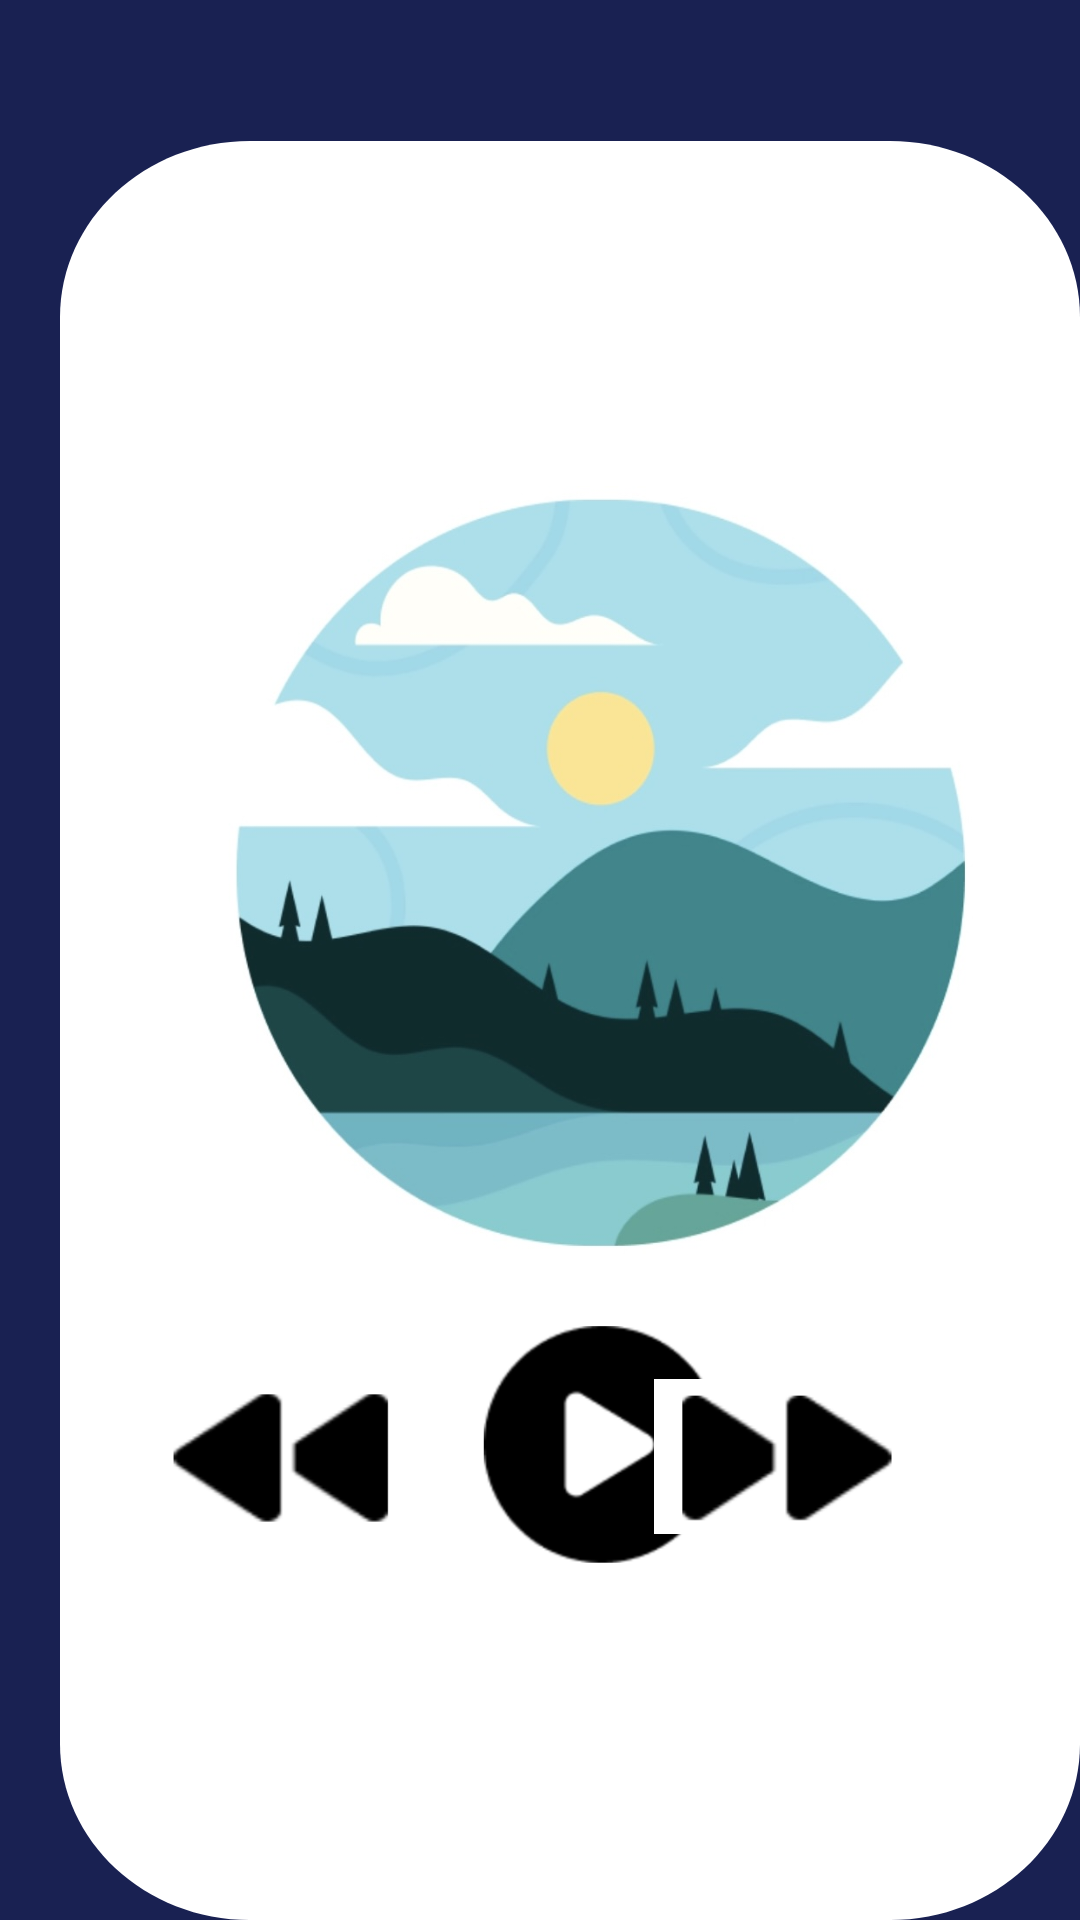

Produce the Android XML layout that renders to this screen, including the resource entries it uses.
<!-- AndroidManifest.xml: application theme Theme.Unwind -->
<!-- res/layout/audio_player.xml -->
<?xml version="1.0" encoding="utf-8"?>
<RelativeLayout xmlns:android="http://schemas.android.com/apk/res/android"
    xmlns:app="http://schemas.android.com/apk/res-auto"
    android:id="@+id/android_lar"
    android:layout_width="match_parent"
    android:layout_height="match_parent"
    android:background="#192152"
    android:clipToOutline="true">

    <View
        android:id="@+id/rectangle_9"
        android:layout_width="378dp"
        android:layout_height="719dp"
        android:layout_alignParentLeft="true"
        android:layout_alignParentTop="true"
        android:layout_marginLeft="20dp"
        android:layout_marginTop="47dp"
        android:background="@drawable/rectangle_audio" />

    <View
        android:id="@+id/audio_player_pic"
        android:layout_width="263dp"
        android:layout_height="256dp"
        android:layout_alignParentLeft="true"
        android:layout_alignParentTop="true"
        android:layout_marginLeft="47dp"
        android:layout_marginTop="162dp"
        android:background="@drawable/audio_player"
        android:translationX="20dp" />


    <ImageView
        android:id="@+id/play_pause_button"
        android:layout_width="100dp"
        android:layout_height="112dp"
        android:layout_below="@id/audio_player_pic"
        android:layout_marginTop="5dp"
        android:clickable="true"
        android:onClick="onPlayPauseClick"
        android:src="@drawable/play_button"
        android:translationX="150dp" />

    

    <ImageView
        android:id="@+id/next_track_button"
        android:layout_width="82dp"
        android:layout_height="77dp"
        android:layout_below="@id/audio_player_pic"
        android:layout_alignParentRight="true"
        android:layout_marginTop="29dp"
        android:layout_marginRight="85dp"
        android:clickable="true"
        android:src="@drawable/next_button"
        android:translationX="25dp" />

    <ImageView
        android:id="@+id/prev_track_button"
        android:layout_width="84dp"
        android:layout_height="58dp"
        android:layout_below="@id/audio_player_pic"
        android:layout_alignParentLeft="true"
        android:layout_marginLeft="29dp"
        android:layout_marginTop="39dp"
        android:clickable="true"
        android:src="@drawable/prev_button"
        android:translationX="25dp" />

    <Button
        android:id="@+id/button"
        android:layout_width="75dp"
        android:layout_height="wrap_content"

        android:background="@drawable/back_button"
        android:backgroundTint="@android:color/transparent"
        android:text=""
        app:rippleColor="#000000" />
</RelativeLayout>
<!-- resources referenced by this layout -->
<resources>
  <!-- drawable audio_player: jpg bitmap (drawable, 53533 bytes) -->
  <!-- drawable back_button (drawable) -->
  <vector xmlns:android="http://schemas.android.com/apk/res/android"
      android:width="38dp"
      android:height="18dp"
      android:viewportWidth="38"
      android:viewportHeight="18">
      <path
          android:fillColor="#FF000000"
          android:pathData="M0.7 7.73c-0.93 0.7-0.93 1.84 0 2.55l9.5 7.2c0.92 0.7 2.43 0.7 3.36 0 0.93-0.71 0.93-1.85 0-2.55L8.1 10.8h27.51C36.94 10.8 38 10 38 9s-1.06-1.8-2.38-1.8H8.12l5.44-4.13c0.93-0.7 0.93-1.84 0-2.54s-2.44-0.7-3.36 0l-9.5 7.2Z"/>
  </vector>
  <!-- drawable next_button: png bitmap (drawable, 6757 bytes) -->
  <!-- drawable play_button: png bitmap (drawable, 15964 bytes) -->
  <!-- drawable prev_button: png bitmap (drawable, 6592 bytes) -->
  <!-- drawable rectangle_audio (drawable) -->
  <?xml version="1.0" encoding="utf-8"?>
      <vector
          xmlns:android="http://schemas.android.com/apk/res/android"
          xmlns:aapt="http://schemas.android.com/aapt"
          android:width="360dp"
          android:height="677dp"
          android:viewportWidth="360"
          android:viewportHeight="677"
          >
          <group>
              <clip-path
                  android:pathData="M67 0H293C330.003 0 360 29.9969 360 67V610C360 647.003 330.003 677 293 677H67C29.9969 677 0 647.003 0 610V67C0 29.9969 29.9969 0 67 0Z"
                  />
              <path
                  android:pathData="M0 0V677H360V0"
                  android:fillColor="#FFFFFF"
                  />
          </group>
      </vector>
  <style name="Theme.Unwind" parent="Base.Theme.Unwind" />
  <style name="Base.Theme.Unwind" parent="Theme.Material3.DayNight.NoActionBar">
  
  
  
  
  
  
  
      </style>
</resources>
